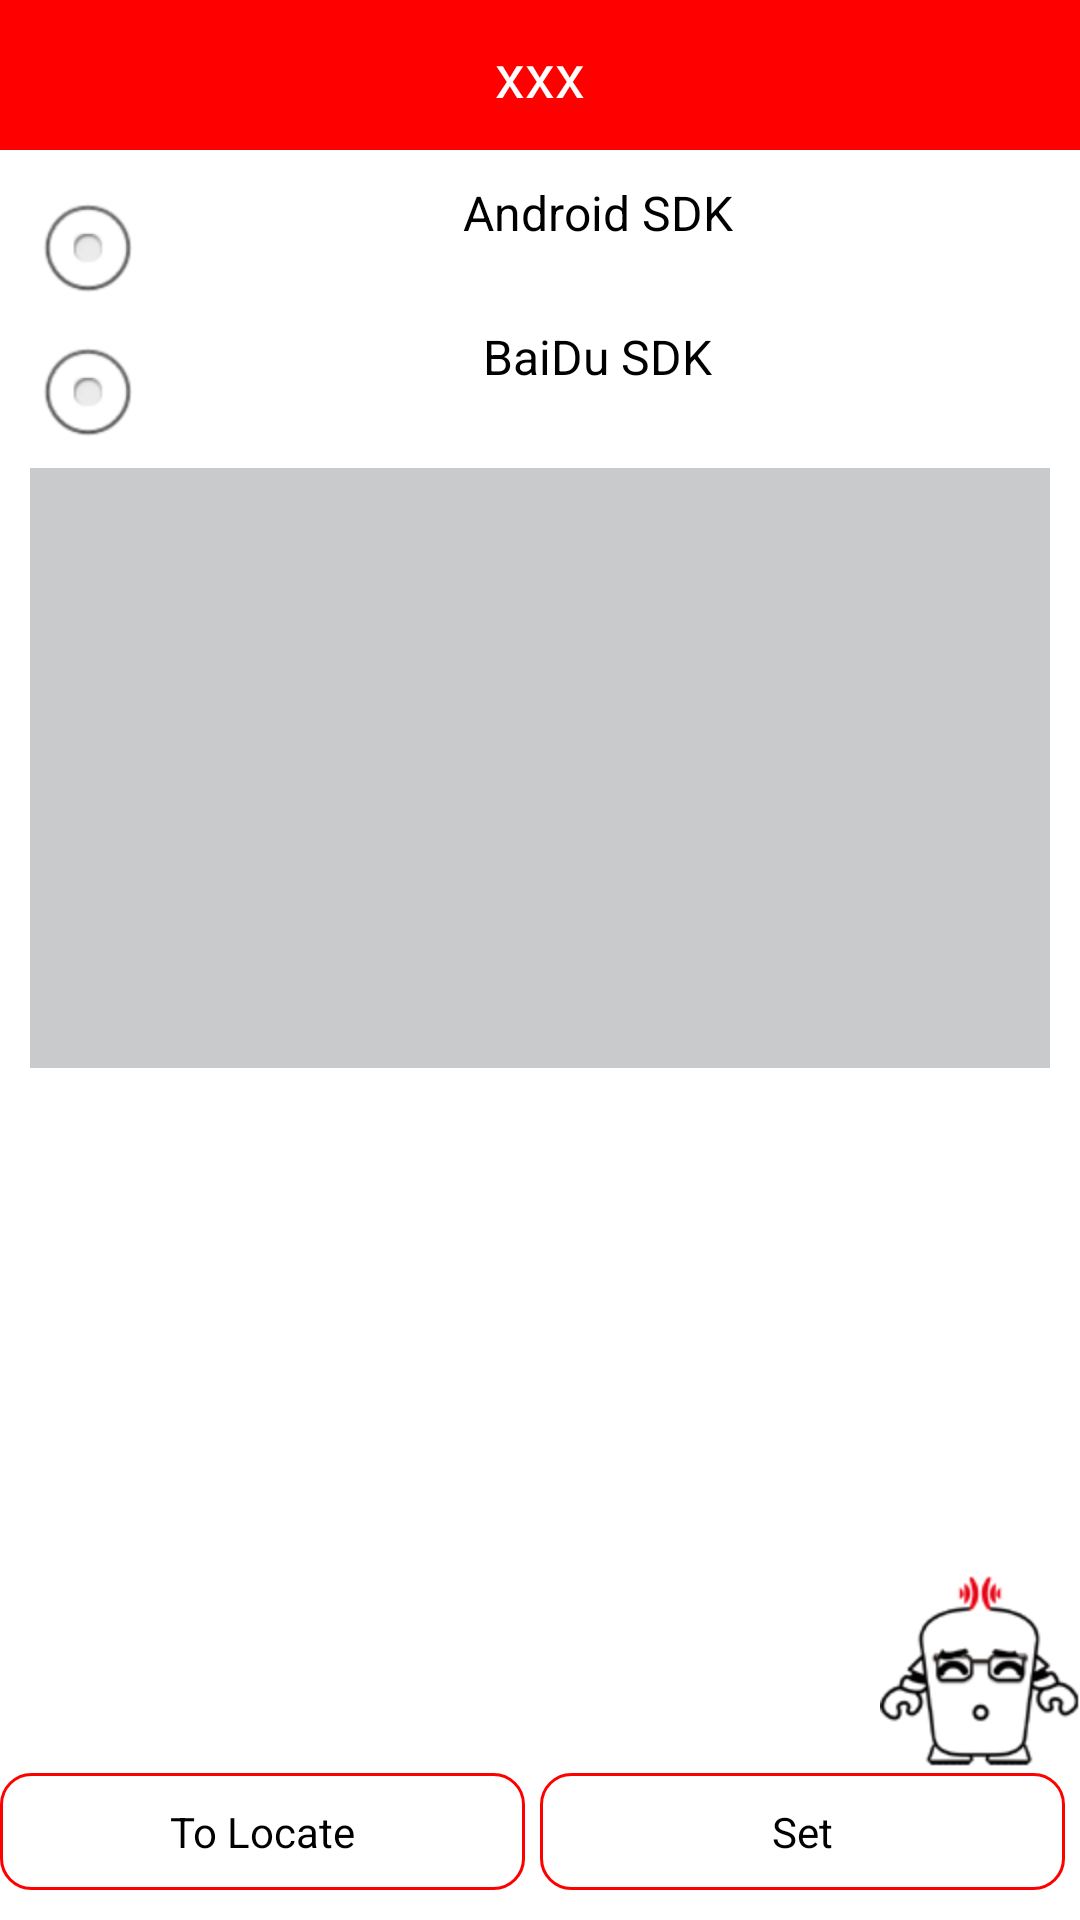

Android layout source for this screen:
<!-- AndroidManifest.xml: application theme AppTheme -->
<!-- res/layout/activity_gps_test.xml -->
<LinearLayout xmlns:android="http://schemas.android.com/apk/res/android"
    xmlns:tools="http://schemas.android.com/tools"
    android:layout_width="fill_parent"
    android:layout_height="fill_parent"
    android:orientation="vertical" >

    <include
        android:layout_width="fill_parent"
        android:layout_height="wrap_content"
        layout="@layout/title" />

    <LinearLayout
        android:layout_width="fill_parent"
        android:layout_height="wrap_content"
        android:layout_marginLeft="10dp"
        android:layout_marginRight="10dp"
        android:layout_marginTop="10dp"
        android:orientation="vertical" >

        <RadioGroup
            android:id="@+id/radio_gps_work_type"
            android:layout_width="fill_parent"
            android:layout_height="wrap_content" >

            <RadioButton
                android:id="@+id/radio_gps"
                android:layout_width="fill_parent"
                android:layout_height="wrap_content"
                android:layout_weight="1"
                android:background="@drawable/bg_checkbox_menus"
                android:gravity="center_horizontal"
                android:text="@string/gps_work_type" />

            <RadioButton
                android:id="@+id/radio_gps_wifi"
                android:layout_width="fill_parent"
                android:layout_height="wrap_content"
                android:layout_weight="1"
                android:background="@drawable/mm_trans"
                android:gravity="center_horizontal"
                android:text="@string/gps_wifi_work_type" />
        </RadioGroup>
    </LinearLayout>

    <TextView
        android:id="@+id/tv_show"
        android:layout_width="fill_parent"
        android:layout_height="200dp"
         android:layout_marginLeft="10dp"
        android:layout_marginRight="10dp"
        android:background="@color/gray" />

    <RelativeLayout
        android:layout_width="fill_parent"
        android:layout_height="match_parent" >

        <LinearLayout
            android:id="@+id/linearLayout1"
            android:layout_width="fill_parent"
            android:layout_height="wrap_content"
            android:layout_alignParentBottom="true" >

            <Button
                android:id="@+id/bv_scan"
                android:layout_width="fill_parent"
                android:layout_height="wrap_content"
                android:layout_gravity="center_horizontal"
                android:layout_marginTop="10dp"
                android:layout_weight="1"
                android:background="@drawable/bg_button_rectangle"
                android:layout_marginRight="5dp"
                android:text="@string/gps_start" />

            <Button
                android:id="@+id/bv_set"
                android:layout_width="fill_parent"
                android:layout_height="wrap_content"
                android:layout_gravity="center_horizontal"
                android:layout_marginTop="10dp"
                android:layout_weight="1"
                android:layout_marginRight="5dp"
                android:background="@drawable/bg_button_rectangle"
                android:text="@string/ok" />
        </LinearLayout>

        <ImageView
            android:id="@+id/imv_click_me"
            android:layout_width="wrap_content"
            android:layout_height="wrap_content"
            android:layout_above="@+id/linearLayout1"
            android:layout_alignParentRight="true"
            android:src="@drawable/background_click_me" />
    </RelativeLayout>

</LinearLayout>
<!-- res/layout/title.xml (included above) -->
<RelativeLayout xmlns:android="http://schemas.android.com/apk/res/android"
    xmlns:tools="http://schemas.android.com/tools"
    android:layout_width="fill_parent"
    android:layout_height="wrap_content"
    android:background="@color/red"
    android:orientation="horizontal" >

    <TextView
        android:id="@+id/tv_title"
        android:layout_height="50dp"
        android:layout_width="fill_parent"
        android:gravity="center"
        android:layout_gravity="center"
        android:text="xxx"
        android:textColor="@color/white"
        android:textSize="20dp" />

    <TextView
        android:id="@+id/tv_back"
        android:layout_width="wrap_content"
        android:layout_height="wrap_content"
        android:layout_alignParentLeft="true"
        android:layout_centerVertical="true"
        android:layout_marginLeft="10dp"
        android:drawableStart="@drawable/img_back" />
     <TextView
        android:id="@+id/tv_select_pic"
        android:layout_width="wrap_content"
        android:layout_height="wrap_content"
        android:layout_alignParentRight="true"
        android:layout_centerVertical="true"
        android:layout_marginRight="10dp"
        android:gravity="center_vertical"
        android:text="选择文件"
        android:visibility="invisible"
        android:drawableRight="@drawable/img_select_pic" />

</RelativeLayout>
<!-- resources referenced by this layout -->
<resources>
  <color name="gray">#ffC9CACB</color>
  <color name="red">#ff0000</color>
  <color name="white">#ffffff</color>
  <!-- drawable background_click_me: png bitmap (drawable-hdpi, 7989 bytes) -->
  <!-- drawable bg_button_rectangle (drawable) -->
  <?xml version="1.0" encoding="utf-8"?>
  <selector xmlns:android="http://schemas.android.com/apk/res/android">
  
      <item android:state_pressed="true"><shape android:shape="rectangle">
  
              
              <solid android:color="@color/gray" />
              
              
              <corners android:radius="10dip" />
  
              <stroke android:width="1.05dp" android:color="@color/red" />
              
              <padding android:bottom="10dp" android:left="10dp" android:right="10dp" android:top="10dp" />
          </shape></item>
      <item android:state_focused="true"><shape>
              <solid android:color="@color/gray" />
  
              <corners android:radius="10dip" />
  
              <stroke android:width="1.05dp" android:color="@color/red" />
  
              <padding android:bottom="10dp" android:left="10dp" android:right="10dp" android:top="10dp" />
          </shape></item>
      <item><shape android:shape="rectangle">
              <solid android:color="@color/white" />
  
              <corners android:radius="10dip" />
  
              <stroke android:width="1.05dp" android:color="@color/red" />
  
              <padding android:bottom="10dp" android:left="10dp" android:right="10dp" android:top="10dp" />
          </shape></item>
  
  </selector>
  <!-- drawable bg_checkbox_menus (drawable) -->
  <?xml version="1.0" encoding="utf-8"?>
  <selector xmlns:android="http://schemas.android.com/apk/res/android">
  
      <item android:drawable="@drawable/mm_trans" android:state_checked="false"/>
      <item android:drawable="@drawable/mm_trans" android:state_checked="true"/>
  
  </selector>
  <!-- drawable img_select_pic: png bitmap (drawable-hdpi, 958 bytes) -->
  <string name="gps_start">To Locate</string>
  <string name="gps_wifi_work_type">BaiDu SDK</string>
  <string name="gps_work_type">Android SDK</string>
  <string name="ok">Set</string>
  <style name="AppTheme" parent="AppBaseTheme">
          
      </style>
  <style name="AppBaseTheme" parent="android:Theme.Light">
          
      </style>
</resources>
